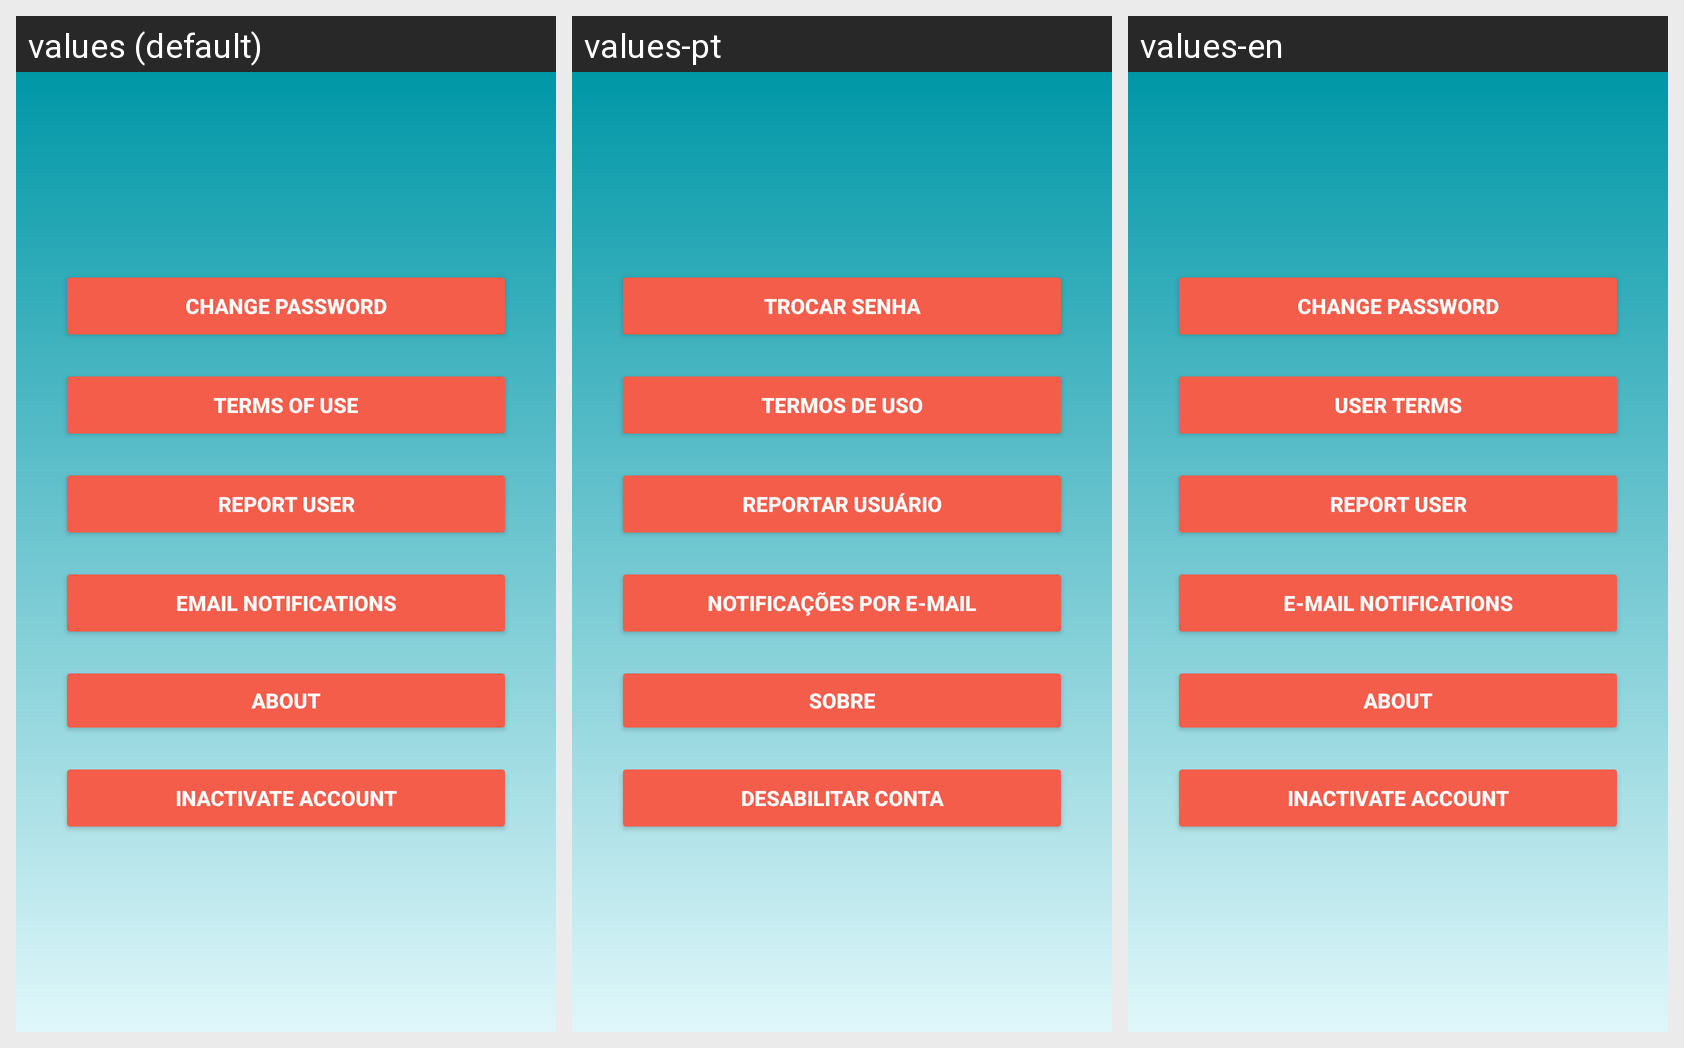

For this localized Android screen grid, give each drawn string resource with its value in every locale shown.
Android screen res/layout/configuration.xml rendered under 3 locales, left to right: values (default), values-pt, values-en. Device: Nexus 5 (rendered at 1080×1920; each locale shown at half size, 540×960, under a caption strip naming it); theme AppTheme.
Strings drawn on this screen, with the default value and each locale's value (text and hints the layout hard-codes, and strings that could not be matched under every locale, appear in the picture but are not listed):

changeConfigure
  values: Change password
  values-pt: Trocar senha
  values-en: Change password

termsConfigure
  values: Terms of use
  values-pt: Termos de Uso
  values-en: User Terms

reportConfigure
  values: Report User
  values-pt: Reportar usuário
  values-en: Report User

emailConfigure
  values: Email notifications
  values-pt: Notificações por e-mail
  values-en: E-mail notifications

aboutMenu
  values: About
  values-pt: Sobre
  values-en: About

inativateButton
  values: Inactivate Account
  values-pt: Desabilitar Conta
  values-en: Inactivate Account
